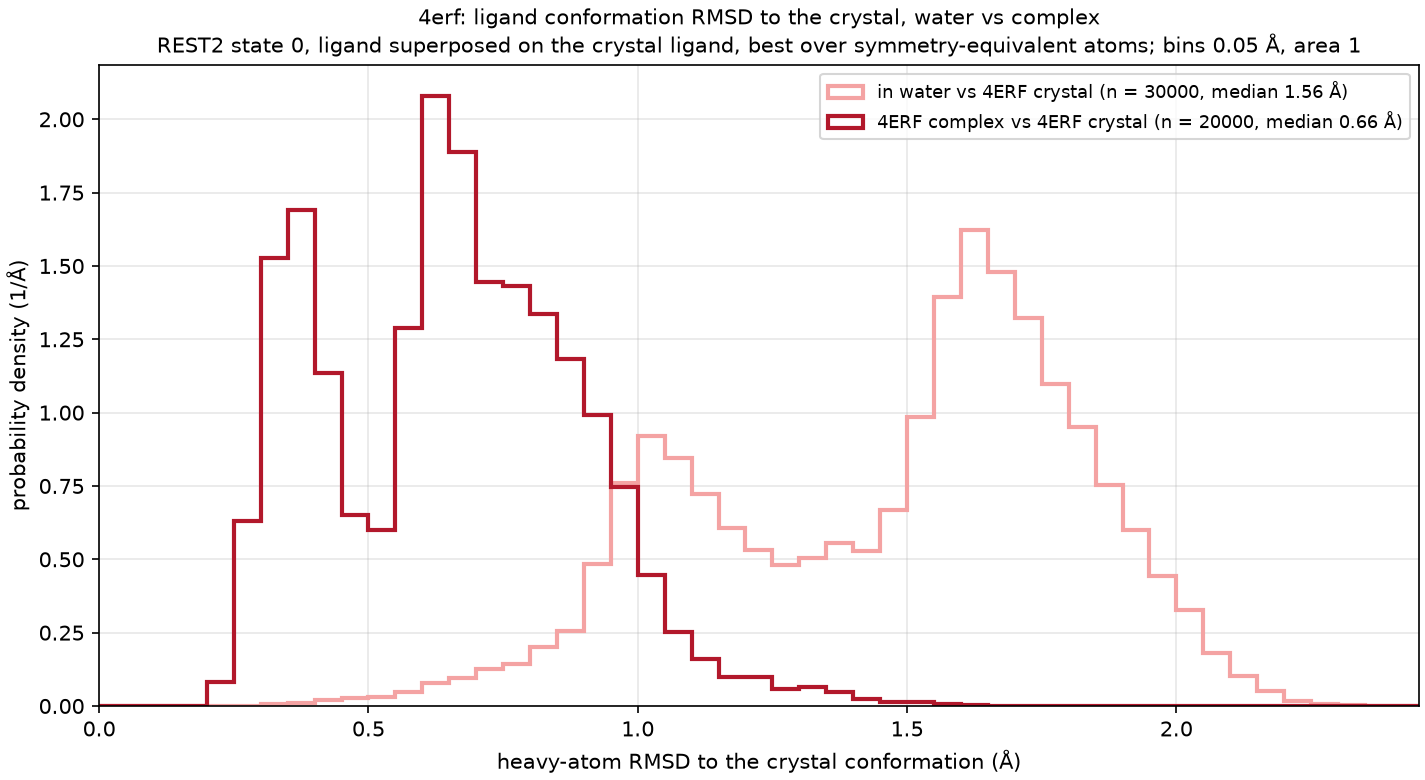

Data behind this chart, as committed beside it:
curve, frames, median_A, frac_below_1A, frac_below_1.5A
in water vs 4ERF crystal, 30000, 1.565, 0.115, 0.433
4ERF complex vs 4ERF crystal, 20000, 0.657, 0.935, 0.999
